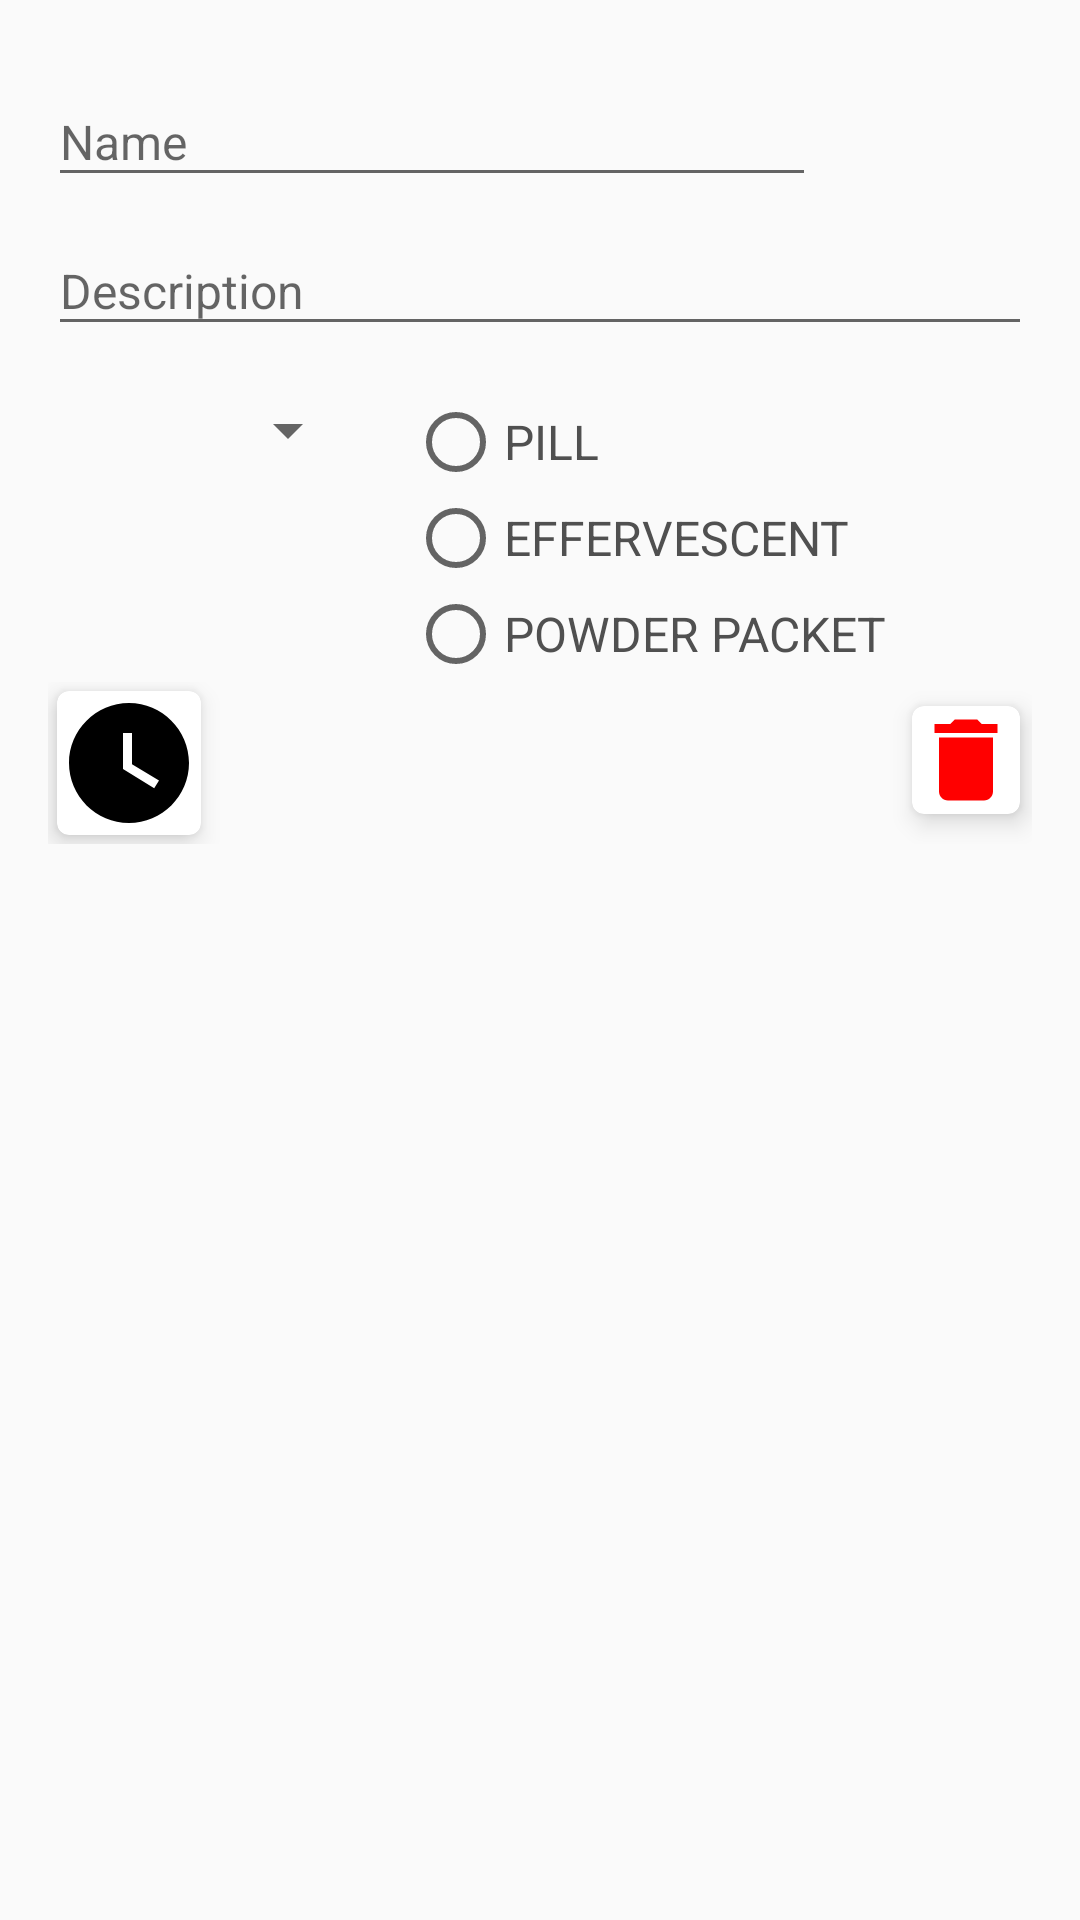

This screen was rendered from an Android layout file. Write that file and the resources it references.
<!-- AndroidManifest.xml: application theme DefaultAppThemeMediumDefaultContrast.NoActionBar -->
<!-- res/layout/new_medication_layout.xml -->
<?xml version="1.0" encoding="utf-8"?>
<RelativeLayout xmlns:android="http://schemas.android.com/apk/res/android"
    android:layout_width="match_parent"
    android:layout_height="wrap_content"
    xmlns:tools="http://schemas.android.com/tools"
    xmlns:app="http://schemas.android.com/apk/res-auto"
    android:padding="@dimen/activity_horizontal_margin">

    <LinearLayout
        android:layout_width="match_parent"
        android:layout_height="wrap_content"
        android:orientation="horizontal"
        android:id="@+id/medication_name_layout">
        <com.google.android.material.textfield.TextInputLayout
            android:id="@+id/medication_name_textinputlayout"
            android:layout_width="0dp"
            android:layout_weight="1"
            android:layout_height="wrap_content"
            android:layout_marginRight="16dp"
            android:hint="@string/NewMedication_Name">

            <com.google.android.material.textfield.TextInputEditText
                android:id="@+id/medication_name_edit_text"
                android:layout_width="match_parent"
                android:layout_height="wrap_content"
                android:inputType="text"
                android:maxLines="1"
                android:textColor="?textColor"
                android:textSize="?textAppearanceText"/>
        </com.google.android.material.textfield.TextInputLayout>
        <androidx.cardview.widget.CardView
            android:id="@+id/take_medication_photo"
            android:layout_width="wrap_content"
            android:layout_height="wrap_content"
            android:layout_gravity="bottom"
            app:cardElevation="6dp"
            app:cardCornerRadius="4dp"
            android:layout_marginRight="16dp"
            android:layout_marginBottom="3dp"
            android:foreground="?android:attr/selectableItemBackground"
            android:clickable="true">
            <ImageView
                android:layout_width="wrap_content"
                android:layout_height="wrap_content"
                android:src="@drawable/ic_camera_alt_black_48dp" />
        </androidx.cardview.widget.CardView>

        <ImageView
            android:id="@+id/added_medication_photo"
            android:layout_width="wrap_content"
            android:layout_height="wrap_content"
            android:layout_marginRight="16dp"
            android:layout_gravity="center_vertical"
            android:src="@drawable/ic_check_document_96"
            android:tint="@android:color/holo_green_dark"
            android:visibility="invisible"/>
    </LinearLayout>
    

    <com.google.android.material.textfield.TextInputLayout
        android:id="@+id/medication_description_layout"
        android:layout_width="match_parent"
        android:layout_height="wrap_content"
        android:hint="@string/NewMedication_Description"
        android:layout_below="@id/medication_name_layout">

        <com.google.android.material.textfield.TextInputEditText
            android:id="@+id/medication_description_edit_text"
            android:layout_width="match_parent"
            android:layout_height="wrap_content"
            android:inputType="textMultiLine"
            android:textColor="?textColor"
            android:maxLines="2"
            android:textSize="?textAppearanceText"/>
    </com.google.android.material.textfield.TextInputLayout>

    <LinearLayout
        android:id="@+id/medication_quantity_layout"
        android:layout_width="match_parent"
        android:layout_height="wrap_content"
        android:layout_below="@id/medication_description_layout"
        android:paddingTop="@dimen/activity_vertical_margin">
        <Spinner
            android:id="@+id/medication_quantity_spinner"
            android:layout_width="0dp"
            android:layout_weight="0.5"
            android:layout_height="wrap_content"
            style=""/>
        <RadioGroup
            android:id="@+id/medication_quantity_radio_group"
            android:layout_width="0dp"
            android:layout_weight="1"
            android:layout_height="wrap_content"
            android:orientation="vertical"
            android:layout_marginLeft="@dimen/activity_horizontal_margin">
            <RadioButton
                android:id="@+id/medication_quantity_pill"
                android:layout_width="wrap_content"
                android:layout_height="wrap_content"
                android:text="@string/NewMedication_PillRadioButton"
                android:textColor="?textColor"
                android:textSize="?textAppearanceText"/>
            <RadioButton
                android:id="@+id/medication_quantity_effervescent"
                android:layout_width="wrap_content"
                android:layout_height="wrap_content"
                android:textColor="?textColor"
                android:text="@string/NewMedication_EffervescentRadioButton"
                android:textSize="?textAppearanceText"/>
            <RadioButton
                android:id="@+id/medication_quantity_powder"
                android:layout_width="wrap_content"
                android:layout_height="wrap_content"
                android:textColor="?textColor"
                android:text="@string/NewMedication_PowderPacketRadioButton"
                android:textSize="?textAppearanceText"/>
        </RadioGroup>
    </LinearLayout>

    <LinearLayout
        android:layout_width="match_parent"
        android:layout_height="wrap_content"
        android:orientation="horizontal"
        android:layout_below="@id/medication_quantity_layout">
        <androidx.cardview.widget.CardView
            android:id="@+id/take_medication_schedule"
            android:layout_width="wrap_content"
            android:layout_height="wrap_content"
            android:foreground="?android:attr/selectableItemBackground"
            android:clickable="true"
            app:cardElevation="5dp"
            app:cardCornerRadius="4dp"
            android:layout_marginRight="16dp"
            android:layout_marginTop="3dp"
            android:layout_marginBottom="3dp"
            android:layout_marginLeft="3dp">
            <ImageView
                android:layout_width="wrap_content"
                android:layout_height="wrap_content"
                android:src="@drawable/ic_watch_later_black_48dp"/>
        </androidx.cardview.widget.CardView>

        <TextView
            android:id="@+id/medication_schedule_text"
            android:layout_width="0dp"
            android:layout_weight="1"
            android:layout_height="wrap_content"
            android:textSize="?textAppearanceTitle"
            android:textColor="?textColor"
            android:layout_gravity="center_vertical"
            tools:text="18:00"/>

        <androidx.cardview.widget.CardView
            android:id="@+id/remove_medication_schedule"
            android:layout_width="wrap_content"
            android:layout_height="wrap_content"
            android:foreground="?android:attr/selectableItemBackground"
            android:clickable="true"
            app:cardElevation="5dp"
            app:cardCornerRadius="4dp"
            android:layout_marginTop="8dp"
            android:layout_marginRight="4dp"
            android:layout_marginBottom="3dp">
            <ImageView
                android:layout_width="wrap_content"
                android:layout_height="wrap_content"
                android:src="@drawable/ic_delete_red_36dp"/>
        </androidx.cardview.widget.CardView>
    </LinearLayout>

</RelativeLayout>
<!-- resources referenced by this layout -->
<resources>
  <dimen name="activity_horizontal_margin">16dp</dimen>
  <dimen name="activity_vertical_margin">16dp</dimen>
  <!-- drawable ic_check_document_96 (drawable) -->
  <vector android:height="24dp" android:viewportHeight="96"
      android:viewportWidth="96" android:width="24dp" xmlns:android="http://schemas.android.com/apk/res/android">
      <path android:fillColor="#000000"
          android:pathData="M16,48l0,40 17.6,-0c16.4,-0 17.6,-0.1 16.8,-1.8 -0.4,-0.9 -0.9,-4.9 -1.2,-8.8 -0.3,-5.7 0,-8 1.8,-12.2 4,-9.4 14,-16.1 23.8,-16.2l5.2,-0 0,-8.7 0,-8.8 -11.7,-11.7 -11.8,-11.8 -20.2,-0 -20.3,-0 0,40zM73,35.7c0,0.2 -4.7,0.3 -10.5,0.3l-10.5,-0 0,-10.7 0,-10.8 10.5,10.5c5.8,5.8 10.5,10.6 10.5,10.7z" android:strokeColor="#00000000"/>
      <path android:fillColor="#000000"
          android:pathData="M65.3,58.6c-6.2,3.7 -9.3,9.5 -9.3,17.4 0,8 3.1,13.8 9.4,17.5 6,3.5 15.2,3.5 21.2,-0 6.3,-3.7 9.4,-9.5 9.4,-17.5 0,-12.3 -7.7,-20 -20.1,-20 -5.1,-0 -7.3,0.5 -10.6,2.6zM86.8,70.3l2.2,2.3 -7.5,7.4 -7.5,7.4 -5.5,-5.4 -5.5,-5.4 2.5,-2.5 2.5,-2.5 3,2.9 3.1,2.9 4.7,-4.7c2.6,-2.6 4.9,-4.7 5.3,-4.7 0.3,-0 1.5,1 2.7,2.3z" android:strokeColor="#00000000"/>
  </vector>
  <!-- drawable ic_delete_red_36dp (drawable) -->
  <vector android:height="36dp" android:tint="#FF0000"
      android:viewportHeight="24.0" android:viewportWidth="24.0"
      android:width="36dp" xmlns:android="http://schemas.android.com/apk/res/android">
      <path android:fillColor="#FF000000" android:pathData="M6,19c0,1.1 0.9,2 2,2h8c1.1,0 2,-0.9 2,-2V7H6v12zM19,4h-3.5l-1,-1h-5l-1,1H5v2h14V4z"/>
  </vector>
  <!-- drawable ic_watch_later_black_48dp (drawable) -->
  <vector android:height="48dp" android:viewportHeight="24.0"
      android:viewportWidth="24.0" android:width="48dp" xmlns:android="http://schemas.android.com/apk/res/android">
      <path android:fillColor="#FF000000" android:pathData="M12,2C6.5,2 2,6.5 2,12s4.5,10 10,10 10,-4.5 10,-10S17.5,2 12,2zM16.2,16.2L11,13L11,7h1.5v5.2l4.5,2.7 -0.8,1.3z"/>
  </vector>
  <string name="NewMedication_Description">Description</string>
  <string name="NewMedication_EffervescentRadioButton">EFFERVESCENT</string>
  <string name="NewMedication_Name">Name</string>
  <string name="NewMedication_PillRadioButton">PILL</string>
  <string name="NewMedication_PowderPacketRadioButton">POWDER PACKET</string>
  <style name="DefaultAppThemeMediumDefaultContrast.NoActionBar">
          
          <item name="windowActionBar">false</item>
          <item name="windowNoTitle">true</item>
      </style>
</resources>
